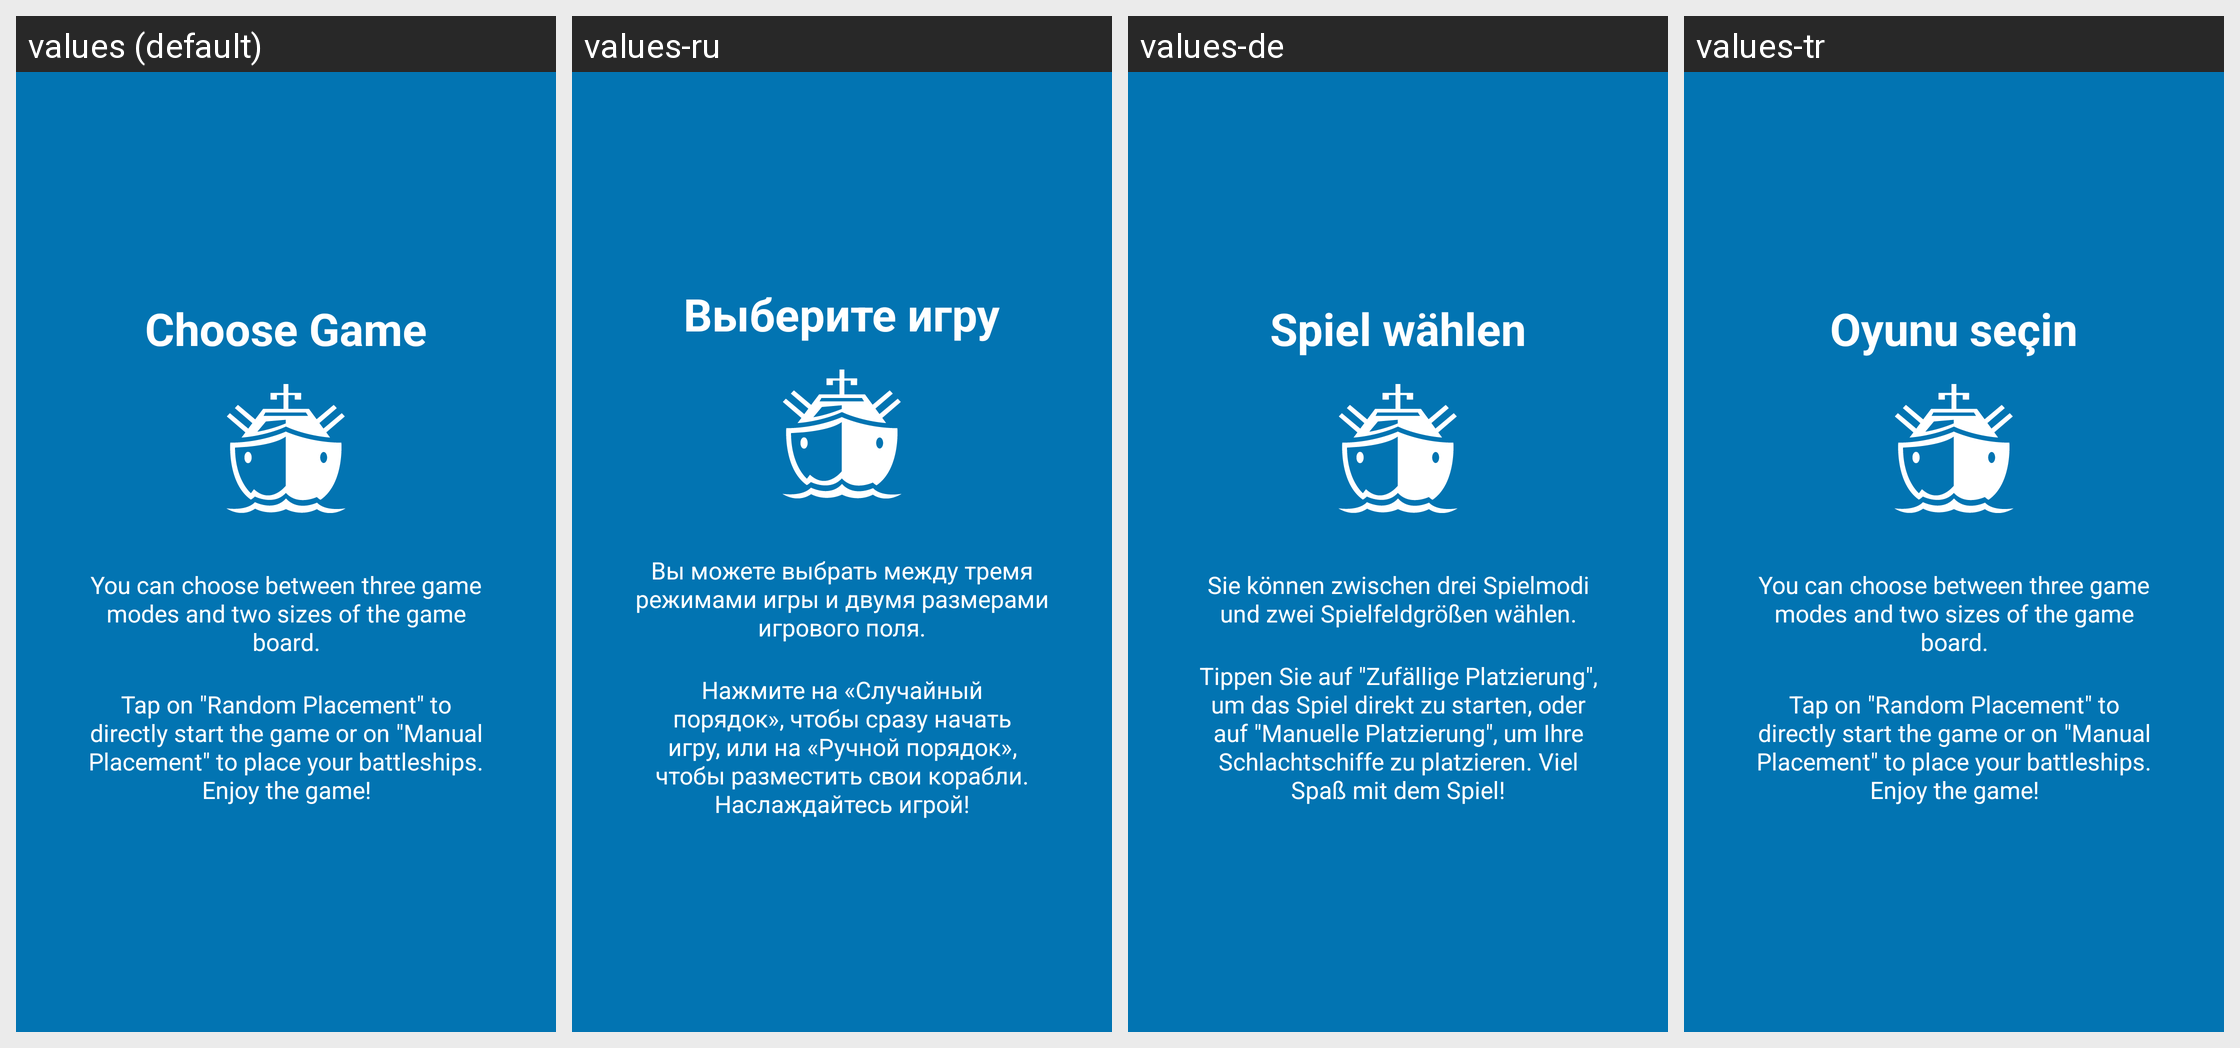

For this localized Android screen grid, give each drawn string resource with its value in every locale shown.
Android screen res/layout/tutorial_slide2.xml rendered under 4 locales, left to right: values (default), values-ru, values-de, values-tr. Device: Nexus 5 (rendered at 1080×1920; each locale shown at half size, 540×960, under a caption strip naming it); theme AppTheme.
Other locales in the repository, not shown: values-zh-rCN.
Strings drawn on this screen, with the default value and each locale's value (text and hints the layout hard-codes, and strings that could not be matched under every locale, appear in the picture but are not listed):

slide_2_title
  values: Choose Game
  values-ru: Выберите игру
  values-de: Spiel wählen
  values-tr: Oyunu seçin

slide_2_desc
  values: You can choose between three game modes and two sizes of the game board.
  values-ru: Вы можете выбрать между тремя режимами игры и двумя размерами игрового поля.
  values-de: Sie können zwischen drei Spielmodi und zwei Spielfeldgrößen wählen.
  values-tr: You can choose between three game modes and two sizes of the game board.  [not translated; the default value is used]

slide_2_desc2
  values: Tap on "Random Placement" to directly start the game or on "Manual Placement" to place your battleships. Enjoy the game!
  values-ru: Нажмите на «Случайный порядок», чтобы сразу начать игру, или на «Ручной порядок», чтобы разместить свои корабли. Наслаждайтесь игрой!
  values-de: Tippen Sie auf "Zufällige Platzierung", um das Spiel direkt zu starten, oder auf "Manuelle Platzierung", um Ihre Schlachtschiffe zu platzieren. Viel Spaß mit dem Spiel!
  values-tr: Tap on "Random Placement" to directly start the game or on "Manual Placement" to place your battleships. Enjoy the game!  [not translated; the default value is used]
